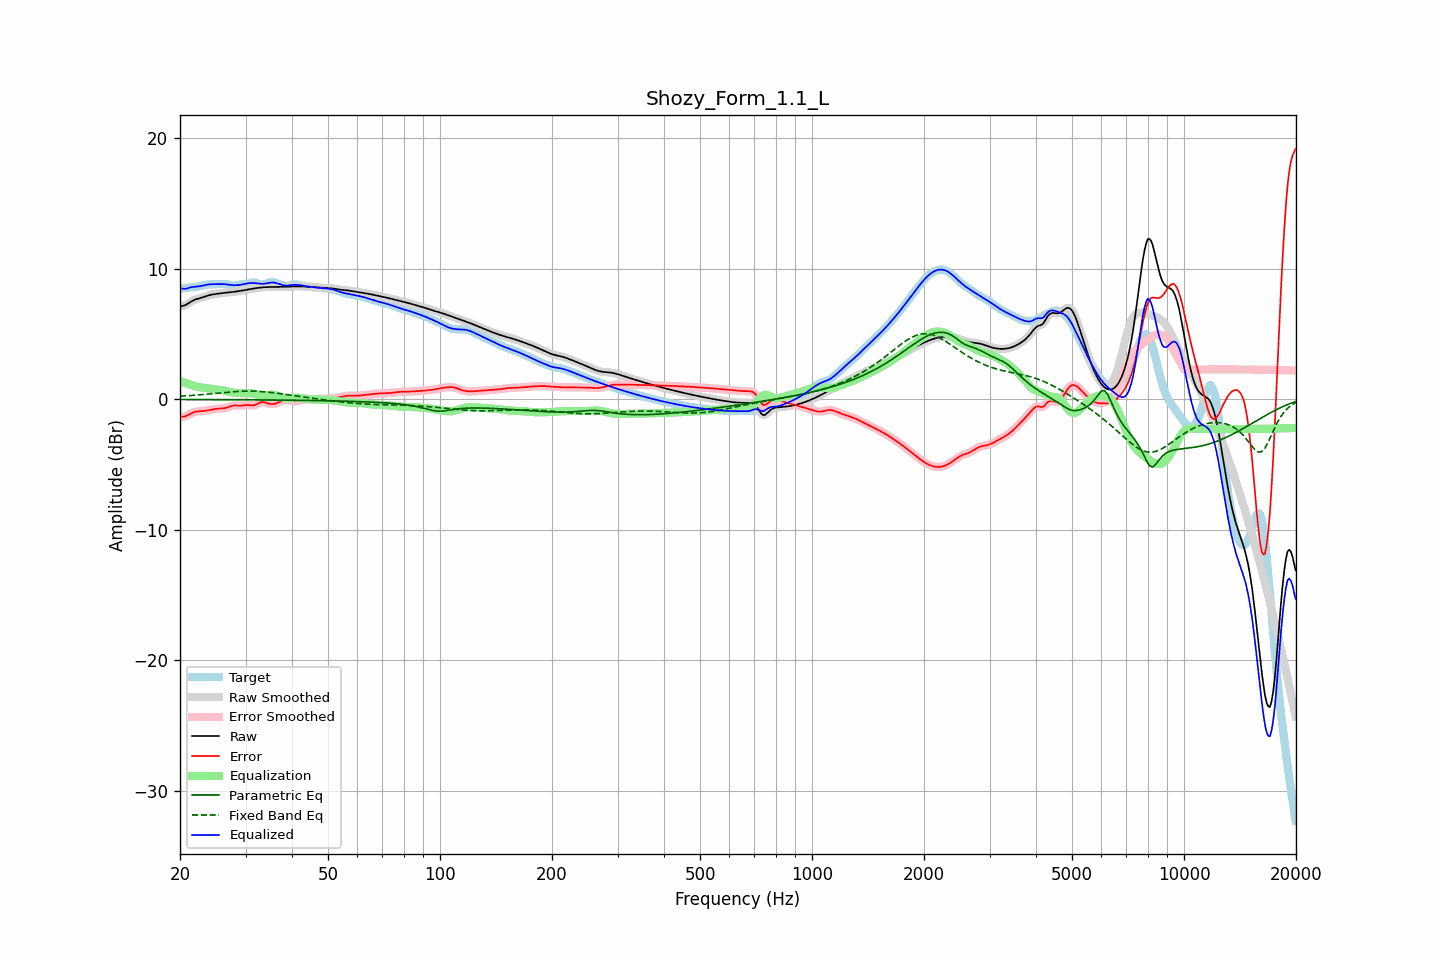

Source data for this figure (header and first rows):
frequency, raw, error, smoothed, error_smoothed, equalization, parametric_eq, fixed_band_eq, equalized_raw, equalized_smoothed, target
20.00, 7.12, -1.33, 7.12, -1.33, 1.40, -0.02, 0.23, 8.53, 8.53, 8.46
20.20, 7.14, -1.34, 7.14, -1.34, 1.35, -0.02, 0.24, 8.49, 8.49, 8.48
20.40, 7.16, -1.34, 7.16, -1.34, 1.31, -0.02, 0.25, 8.47, 8.47, 8.50
20.61, 7.20, -1.32, 7.20, -1.31, 1.26, -0.02, 0.25, 8.46, 8.46, 8.52
20.81, 7.26, -1.27, 7.26, -1.27, 1.22, -0.02, 0.26, 8.48, 8.48, 8.53
21.02, 7.33, -1.21, 7.33, -1.21, 1.18, -0.02, 0.27, 8.51, 8.51, 8.54
21.23, 7.41, -1.14, 7.41, -1.15, 1.14, -0.02, 0.28, 8.55, 8.55, 8.56
21.44, 7.49, -1.08, 7.49, -1.08, 1.10, -0.02, 0.29, 8.59, 8.59, 8.57
21.66, 7.56, -1.03, 7.56, -1.03, 1.05, -0.02, 0.30, 8.60, 8.60, 8.58
21.87, 7.62, -0.98, 7.62, -0.98, 1.00, -0.02, 0.31, 8.62, 8.62, 8.60
22.09, 7.66, -0.95, 7.66, -0.95, 0.97, -0.02, 0.32, 8.63, 8.63, 8.62
22.31, 7.70, -0.93, 7.70, -0.93, 0.94, -0.02, 0.33, 8.64, 8.64, 8.63
22.54, 7.73, -0.92, 7.73, -0.92, 0.92, -0.02, 0.34, 8.66, 8.66, 8.66
22.76, 7.77, -0.92, 7.77, -0.91, 0.91, -0.02, 0.35, 8.67, 8.68, 8.68
22.99, 7.80, -0.91, 7.80, -0.91, 0.90, -0.02, 0.36, 8.70, 8.70, 8.71
23.22, 7.84, -0.89, 7.85, -0.89, 0.88, -0.02, 0.37, 8.73, 8.73, 8.74
23.45, 7.89, -0.88, 7.89, -0.88, 0.87, -0.03, 0.38, 8.76, 8.76, 8.76
23.69, 7.93, -0.86, 7.93, -0.86, 0.85, -0.03, 0.39, 8.78, 8.78, 8.79
23.92, 7.97, -0.83, 7.97, -0.83, 0.83, -0.03, 0.40, 8.80, 8.80, 8.80
24.16, 8.00, -0.81, 8.00, -0.81, 0.81, -0.03, 0.41, 8.81, 8.81, 8.81
24.40, 8.03, -0.79, 8.03, -0.79, 0.79, -0.03, 0.43, 8.82, 8.82, 8.81
24.65, 8.05, -0.77, 8.05, -0.77, 0.77, -0.03, 0.44, 8.82, 8.82, 8.81
24.89, 8.07, -0.75, 8.07, -0.75, 0.75, -0.03, 0.45, 8.82, 8.82, 8.81
25.14, 8.08, -0.73, 8.08, -0.73, 0.74, -0.03, 0.46, 8.82, 8.82, 8.81
25.39, 8.10, -0.72, 8.10, -0.72, 0.73, -0.03, 0.47, 8.82, 8.83, 8.82
25.65, 8.12, -0.71, 8.12, -0.71, 0.71, -0.03, 0.49, 8.83, 8.83, 8.83
25.91, 8.13, -0.70, 8.13, -0.70, 0.70, -0.03, 0.50, 8.83, 8.83, 8.83
26.16, 8.15, -0.69, 8.15, -0.69, 0.68, -0.03, 0.51, 8.83, 8.83, 8.84
26.43, 8.16, -0.67, 8.16, -0.67, 0.65, -0.03, 0.52, 8.82, 8.82, 8.83
26.69, 8.18, -0.64, 8.18, -0.64, 0.62, -0.03, 0.53, 8.80, 8.80, 8.82
26.96, 8.19, -0.60, 8.19, -0.60, 0.59, -0.03, 0.54, 8.78, 8.78, 8.79
27.23, 8.20, -0.56, 8.20, -0.56, 0.56, -0.03, 0.55, 8.76, 8.76, 8.76
27.50, 8.21, -0.52, 8.21, -0.52, 0.54, -0.03, 0.56, 8.75, 8.75, 8.73
27.77, 8.22, -0.49, 8.22, -0.49, 0.52, -0.04, 0.57, 8.74, 8.74, 8.72
28.05, 8.24, -0.47, 8.24, -0.48, 0.50, -0.04, 0.58, 8.74, 8.74, 8.71
28.33, 8.26, -0.48, 8.26, -0.48, 0.48, -0.04, 0.59, 8.74, 8.74, 8.73
28.62, 8.27, -0.48, 8.27, -0.48, 0.48, -0.04, 0.60, 8.75, 8.75, 8.76
28.90, 8.29, -0.49, 8.29, -0.49, 0.47, -0.04, 0.60, 8.76, 8.76, 8.78
29.19, 8.31, -0.49, 8.31, -0.49, 0.47, -0.04, 0.61, 8.78, 8.78, 8.80
29.48, 8.34, -0.48, 8.34, -0.48, 0.46, -0.04, 0.62, 8.80, 8.80, 8.81
29.78, 8.36, -0.46, 8.36, -0.46, 0.47, -0.04, 0.62, 8.83, 8.83, 8.82
30.08, 8.38, -0.44, 8.38, -0.45, 0.47, -0.04, 0.62, 8.85, 8.85, 8.83
30.38, 8.41, -0.44, 8.41, -0.44, 0.47, -0.04, 0.62, 8.88, 8.88, 8.85
30.68, 8.43, -0.45, 8.43, -0.45, 0.47, -0.04, 0.62, 8.90, 8.90, 8.88
30.99, 8.45, -0.47, 8.45, -0.46, 0.46, -0.04, 0.62, 8.91, 8.91, 8.92
31.30, 8.47, -0.47, 8.47, -0.47, 0.44, -0.05, 0.62, 8.91, 8.91, 8.94
31.61, 8.49, -0.46, 8.49, -0.46, 0.41, -0.05, 0.62, 8.90, 8.90, 8.95
31.93, 8.51, -0.43, 8.51, -0.42, 0.38, -0.05, 0.61, 8.89, 8.89, 8.94
32.24, 8.53, -0.37, 8.53, -0.37, 0.35, -0.05, 0.61, 8.88, 8.88, 8.89
32.57, 8.54, -0.30, 8.54, -0.30, 0.32, -0.05, 0.60, 8.86, 8.86, 8.84
32.89, 8.56, -0.25, 8.56, -0.25, 0.29, -0.05, 0.59, 8.85, 8.85, 8.80
33.22, 8.57, -0.22, 8.57, -0.22, 0.27, -0.05, 0.59, 8.84, 8.84, 8.79
33.55, 8.58, -0.22, 8.58, -0.23, 0.27, -0.05, 0.58, 8.85, 8.85, 8.80
33.89, 8.59, -0.26, 8.59, -0.25, 0.27, -0.05, 0.56, 8.86, 8.86, 8.85
34.23, 8.60, -0.30, 8.60, -0.29, 0.29, -0.05, 0.55, 8.88, 8.89, 8.89
34.57, 8.60, -0.33, 8.60, -0.33, 0.31, -0.06, 0.54, 8.91, 8.91, 8.93
34.92, 8.60, -0.36, 8.60, -0.35, 0.33, -0.06, 0.53, 8.93, 8.93, 8.96
35.27, 8.60, -0.36, 8.60, -0.36, 0.34, -0.06, 0.51, 8.95, 8.95, 8.97
35.62, 8.60, -0.36, 8.60, -0.36, 0.34, -0.06, 0.50, 8.95, 8.95, 8.96
35.97, 8.60, -0.34, 8.60, -0.34, 0.32, -0.06, 0.48, 8.93, 8.93, 8.95
... 635 more rows
